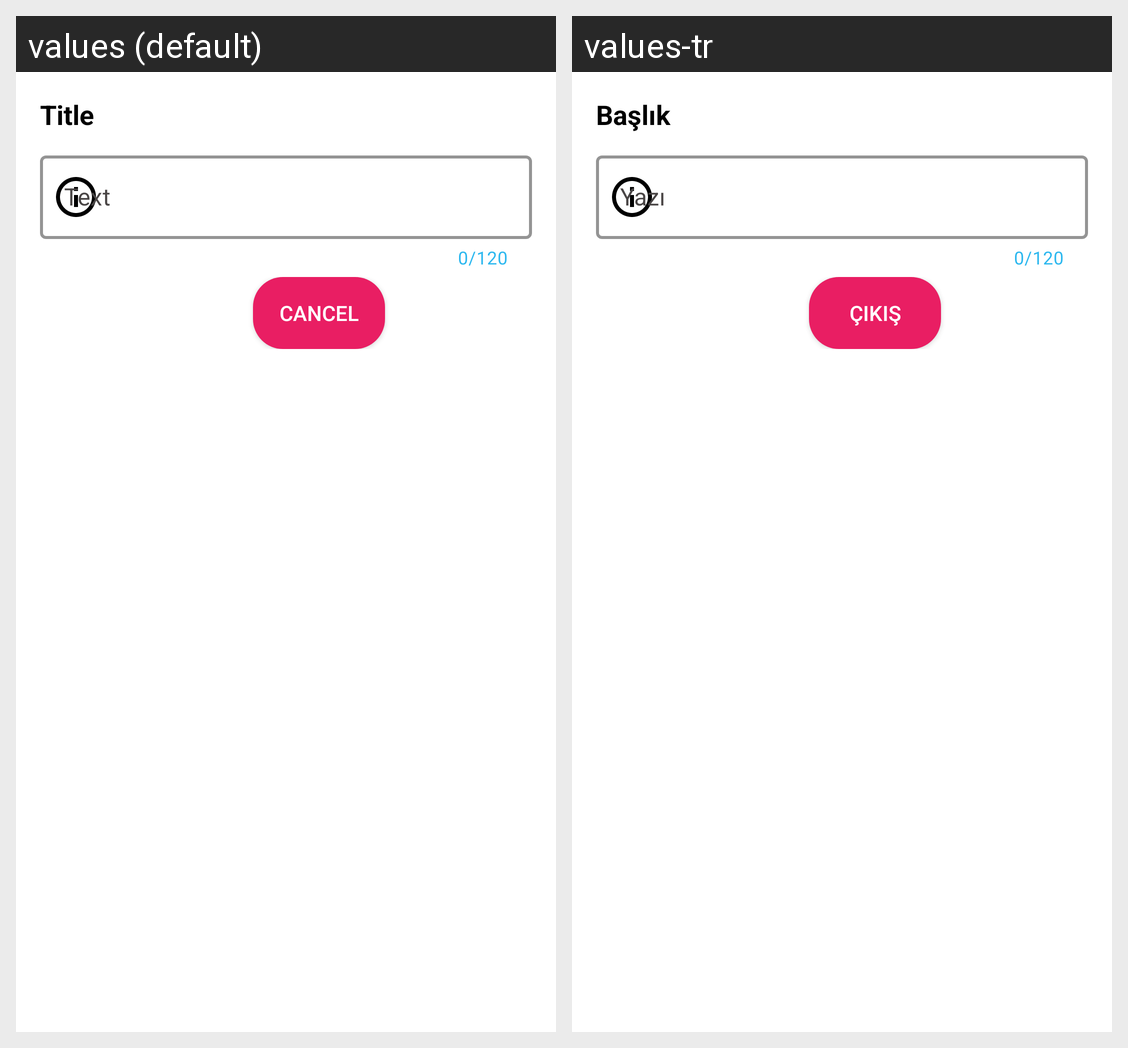

Here is an Android app screen in its default locale and in the app's own translations. Write out the translated-string differences for the strings that appear on this screen.
Android screen res/layout/about_dialog.xml rendered under 2 locales, left to right: values (default), values-tr. Device: Nexus 5 (rendered at 1080×1920; each locale shown at half size, 540×960, under a caption strip naming it); theme Theme.DoktaraSor.
Strings drawn on this screen, with the default value and each locale's value (text and hints the layout hard-codes, and strings that could not be matched under every locale, appear in the picture but are not listed):

title
  values: Title
  values-tr: Başlık

cancel
  values: Cancel
  values-tr: Çıkış
